Labelled photos from "spectrogram", an image-classification folder in guswhd/MemAE. The possible labels are: abnormal, normal.

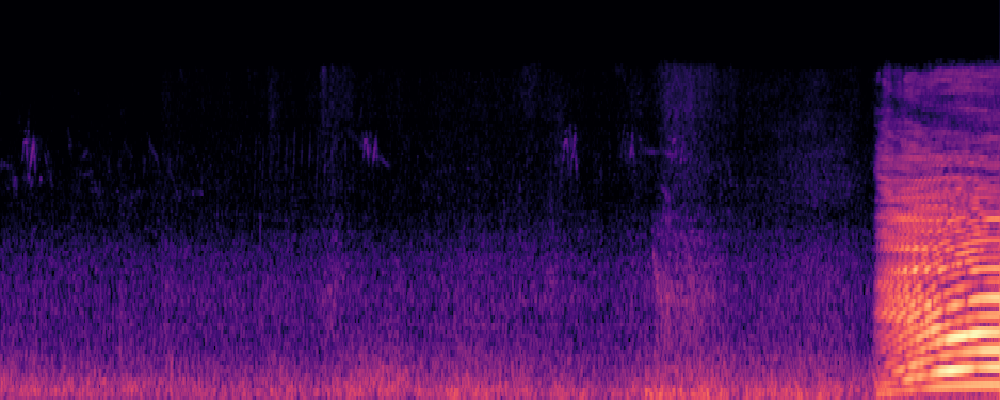
Label: normal

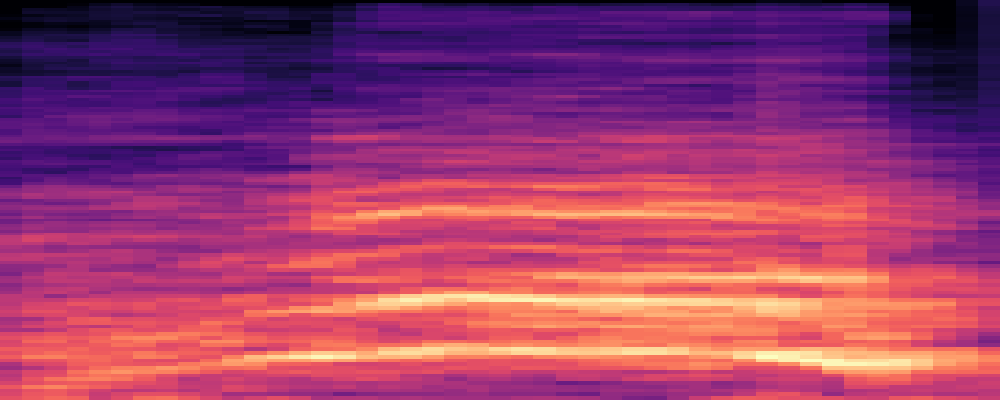
Label: abnormal

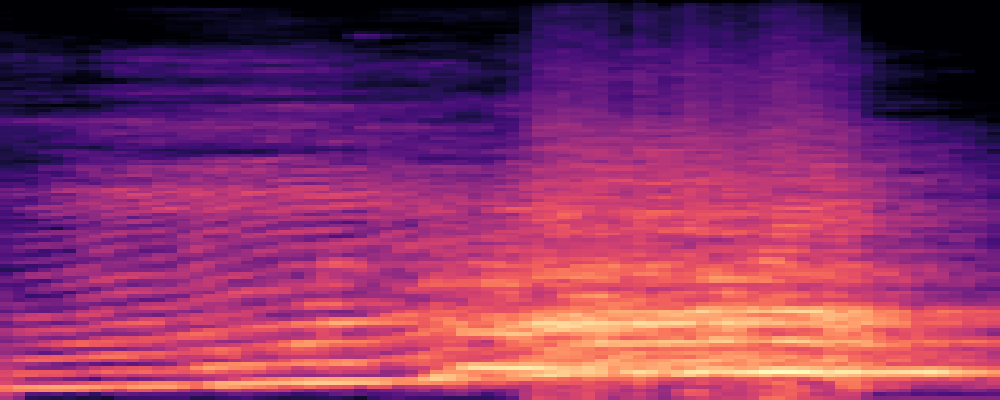
Label: abnormal

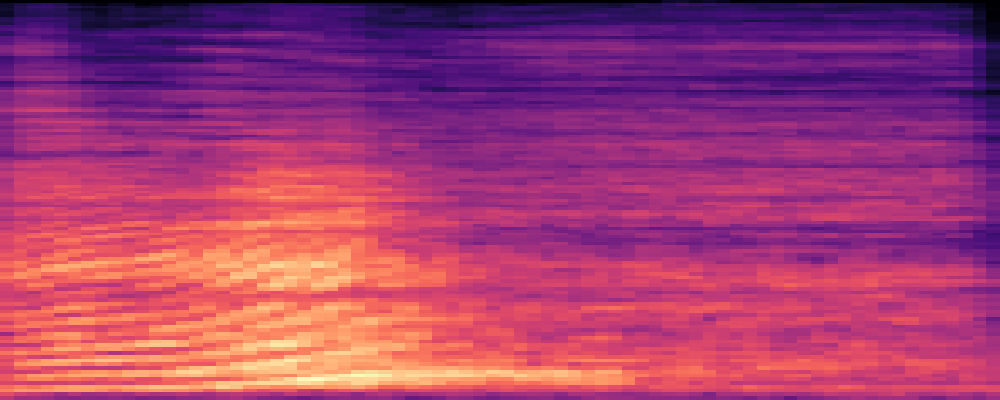
Label: abnormal

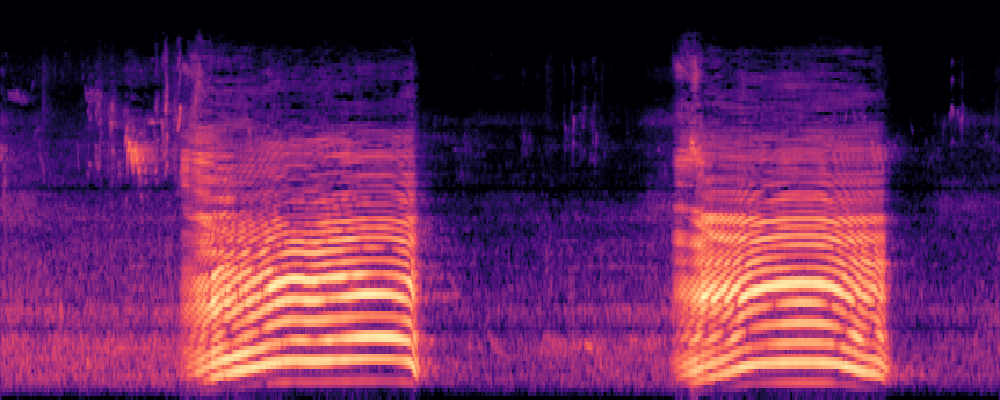
Label: normal

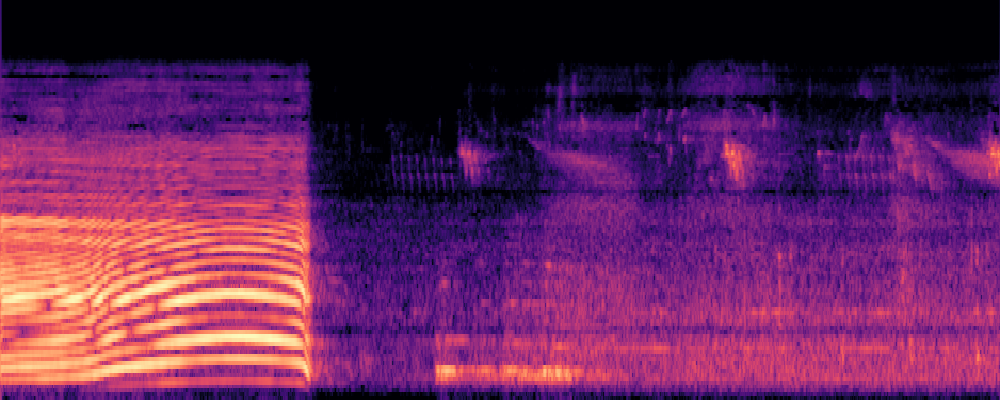
Label: normal
